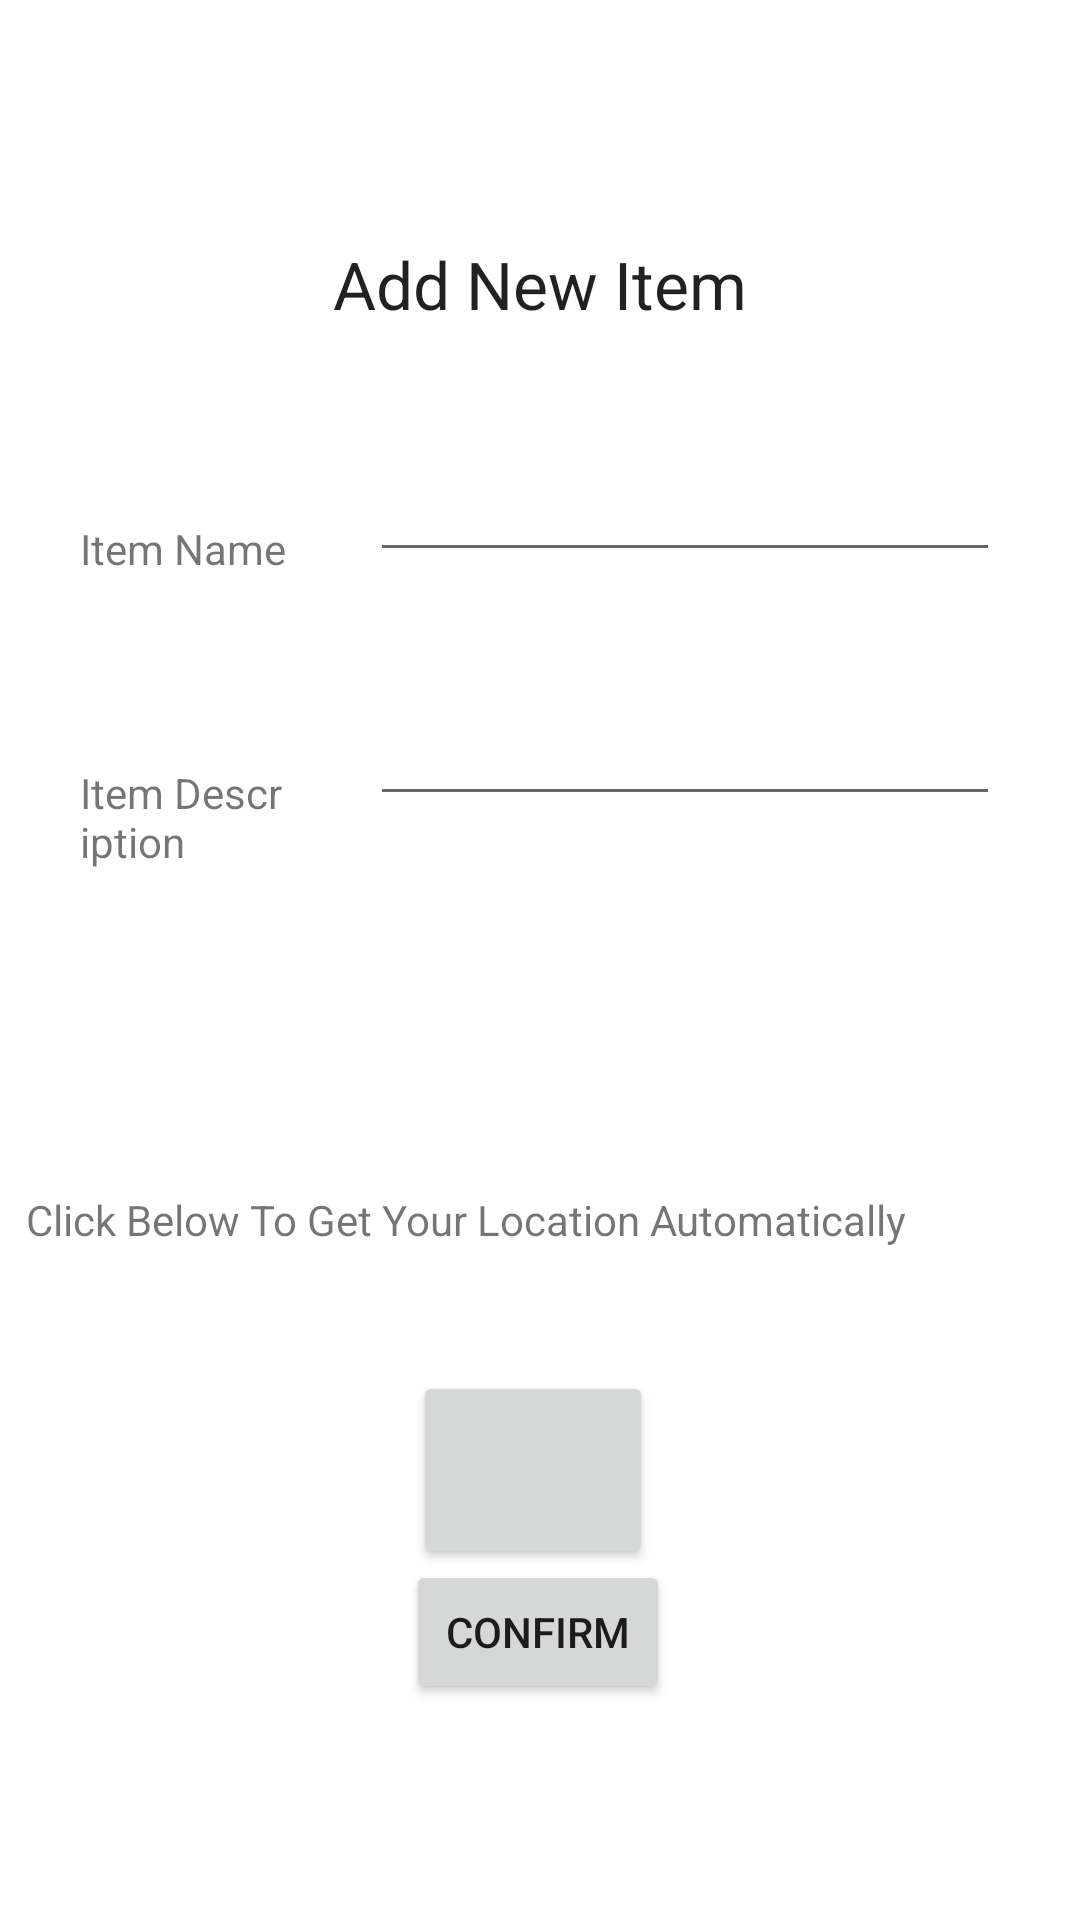

Layout XML and referenced resources for this Android screen:
<!-- AndroidManifest.xml: application theme Theme.Floklores -->
<!-- res/layout/activity_add_item.xml -->
<?xml version="1.0" encoding="utf-8"?>
<androidx.constraintlayout.widget.ConstraintLayout xmlns:android="http://schemas.android.com/apk/res/android"
    xmlns:app="http://schemas.android.com/apk/res-auto"
    xmlns:tools="http://schemas.android.com/tools"
    android:layout_width="match_parent"
    android:layout_height="match_parent"
    tools:context=".AddItemActivity">

    <TextView
        android:id="@+id/AddItem_textView"
        android:layout_width="wrap_content"
        android:layout_height="wrap_content"
        android:text="@string/add_new_item"
        android:textAppearance="@style/TextAppearance.AppCompat.Large"
        app:layout_constraintBottom_toBottomOf="parent"
        app:layout_constraintLeft_toLeftOf="parent"
        app:layout_constraintRight_toRightOf="parent"
        app:layout_constraintTop_toTopOf="parent"
        app:layout_constraintVertical_bias="0.131" />



    <TextView
        android:id="@+id/ItemName_textView"
        android:layout_width="70dp"
        android:layout_height="wrap_content"
        android:layout_marginTop="24dp"
        android:text="Item Name"
        app:layout_constraintEnd_toStartOf="@+id/ItemName"
        app:layout_constraintHorizontal_bias="0.5"
        app:layout_constraintStart_toStartOf="parent"
        app:layout_constraintTop_toTopOf="@+id/ItemName" />

    <EditText
        android:id="@+id/ItemName"
        android:layout_width="wrap_content"
        android:layout_height="wrap_content"
        android:layout_marginTop="40dp"
        android:ems="10"
        android:inputType="textPersonName"
        app:layout_constraintEnd_toEndOf="parent"
        app:layout_constraintHorizontal_bias="0.5"
        app:layout_constraintStart_toEndOf="@+id/ItemName_textView"
        app:layout_constraintTop_toBottomOf="@+id/AddItem_textView" />

    <TextView
        android:id="@+id/ItemDesc_textView"
        android:layout_width="70dp"
        android:layout_height="wrap_content"
        android:layout_marginTop="24dp"
        android:text="Item Description"
        app:layout_constraintEnd_toStartOf="@+id/itemDescription"
        app:layout_constraintHorizontal_bias="0.5"
        app:layout_constraintStart_toStartOf="parent"
        app:layout_constraintTop_toTopOf="@+id/itemDescription" />

    <EditText
        android:id="@+id/itemDescription"
        android:layout_width="wrap_content"
        android:layout_height="wrap_content"
        android:layout_marginTop="40dp"
        android:ems="10"
        android:inputType="textMultiLine"
        app:layout_constraintEnd_toEndOf="parent"
        app:layout_constraintHorizontal_bias="0.5"
        app:layout_constraintStart_toEndOf="@+id/ItemDesc_textView"
        app:layout_constraintTop_toBottomOf="@+id/ItemName" />






    <TextView
        android:id="@+id/AddLocation"
        android:layout_width="343dp"
        android:layout_height="40dp"
        android:text="Click Below To Get Your Location Automatically"
        app:layout_constraintBottom_toTopOf="@+id/addLoc"
        app:layout_constraintEnd_toEndOf="parent"
        app:layout_constraintStart_toStartOf="parent"
        app:layout_constraintTop_toTopOf="parent"
        app:layout_constraintVertical_bias="0.952" />

    <Button
        android:id="@+id/addLoc"
        android:layout_width="80dp"
        android:layout_height="66dp"
        android:paddingBottom="20dp"
        app:layout_constraintBottom_toBottomOf="parent"
        app:layout_constraintEnd_toEndOf="parent"
        app:layout_constraintHorizontal_bias="0.492"
        app:layout_constraintStart_toStartOf="parent"
        app:layout_constraintTop_toTopOf="parent"
        app:layout_constraintVertical_bias="0.796" />



    <Button
        android:id="@+id/addButton"
        android:layout_width="wrap_content"
        android:layout_height="wrap_content"
        android:layout_marginBottom="72dp"
        android:text="@string/addBtn"
        app:layout_constraintBottom_toBottomOf="parent"
        app:layout_constraintEnd_toEndOf="parent"
        app:layout_constraintHorizontal_bias="0.498"
        app:layout_constraintStart_toStartOf="parent" />

</androidx.constraintlayout.widget.ConstraintLayout>
<!-- resources referenced by this layout -->
<resources>
  <string name="addBtn">Confirm</string>
  <string name="add_new_item">Add New Item</string>
  <style name="Theme.Floklores" parent="Theme.MaterialComponents.DayNight.DarkActionBar">
          
          <item name="colorPrimary">@color/purple_500</item>
          <item name="colorPrimaryVariant">@color/purple_700</item>
          <item name="colorOnPrimary">@color/white</item>
          
          <item name="colorSecondary">@color/teal_200</item>
          <item name="colorSecondaryVariant">@color/teal_700</item>
          <item name="colorOnSecondary">@color/black</item>
          
          <item name="android:statusBarColor" tools:targetApi="l">?attr/colorPrimaryVariant</item>
          
      </style>
  <color name="purple_500">#FF6200EE</color>
  <color name="purple_700">#FF3700B3</color>
  <color name="white">#FFFFFFFF</color>
  <color name="teal_200">#FF03DAC5</color>
  <color name="teal_700">#FF018786</color>
  <color name="black">#FF000000</color>
</resources>
